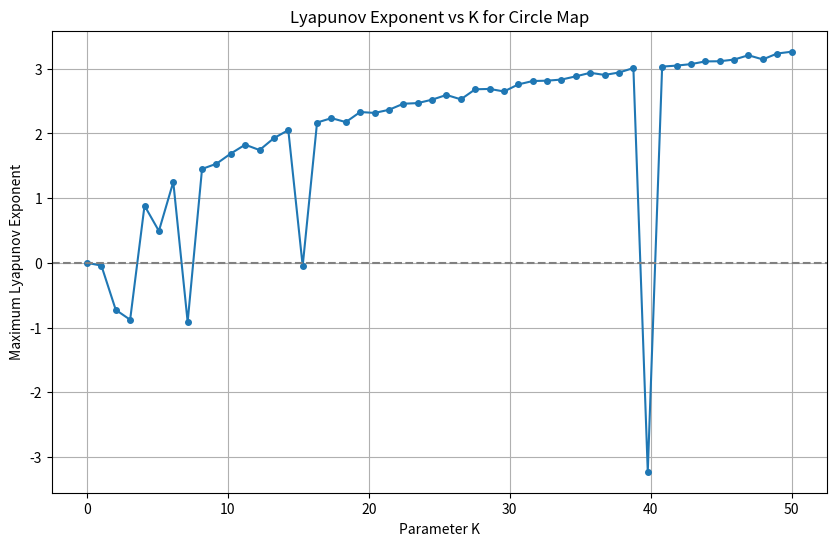
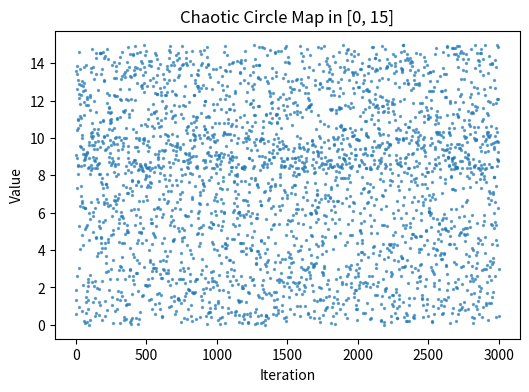
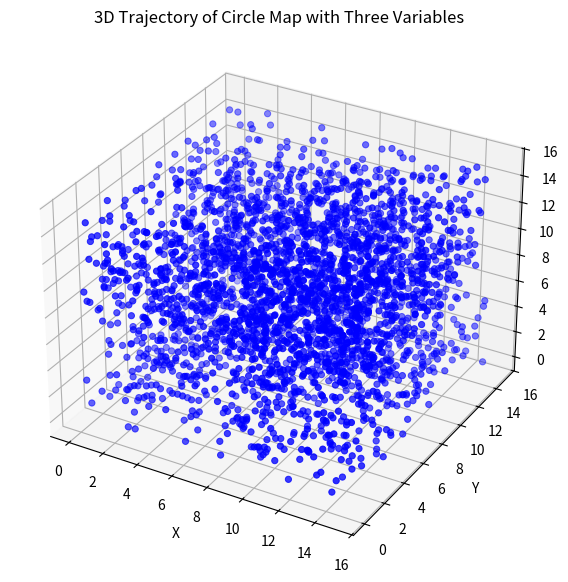

The script that saved these images, in order:
import numpy as np
import matplotlib.pyplot as plt

# 参数
N = 3000
a, b = 0, 15
omega = (np.sqrt(5)-1)/2   # 黄金分割
K = 28.0                   # 增大 K 进入混沌


def circle_map_uniform_original(N=1000, theta0=0.1, omega=0.6180339887, K=6.0, a=0, b=10):
    theta = np.zeros(N)
    theta[0] = theta0
    for n in range(N-1):
        theta[n+1] = (theta[n] + omega - (K/(2*np.pi))*np.sin(2*np.pi*theta[n])) % 1
    # 映射到 [a, b]
    x = a + (b - a) * theta
    return x

# 改进的circle_map生成
#基于混沌反向学习和水波算法改进的白鲸优化算法---2.1混沌反向学习策略
#基于改进PSO-HO算法的无人机三维路径规划---3.3.1利用改进Circle反向学习初始化
def circle_map_uniform(N=1000, theta0=0.1, omega=(np.sqrt(5)-1)/2, K=6.0, a=0, b=10):
    theta = np.zeros(N)
    theta[0] = theta0
    #theta[0] = tent(theta0)  # 改进
    for n in range(N-1):  # 改进
        theta[n+1] = (3.5*theta[n] + omega - (K/(3.5*np.pi))*np.sin(3.5*np.pi*theta[n])) % 1
        #theta[n+1] = tent(theta[n+1])   # 改进
    # 映射到 [a, b]
    x1 = a + (b - a) * theta
    x2 = b + a - x1   # 改进
    return x1,x2

def lyapunov_exponent(N, theta0, omega, K, delta=1e-8):
    def circle_map_func(theta, omega, K):
        return (theta + omega - (K/(3.5*np.pi)) * np.sin(3.5*np.pi*theta)) % 1
    theta = theta0
    theta_perturbed = (theta0 + delta) % 1
    lyap_sum = 0

    for _ in range(N):
        theta_next = circle_map_func(theta, omega, K)
        theta_perturbed_next = circle_map_func(theta_perturbed, omega, K)

        dist = abs(theta_perturbed_next - theta_next)
        dist = dist if dist < 0.5 else 1 - dist  # 取距离最短路径

        lyap_sum += np.log(abs(dist / delta))

        # 重置扰动，使距离为delta，防止发散过大
        theta = theta_next
        theta_perturbed = (theta_next + delta * (dist/dist if dist != 0 else 1)) % 1
    return lyap_sum / N

# 迭代初试K值寻找稳定混沌的K值
K_values = np.linspace(0, 50, 50)  # 从0到10，取50个点
lyap_values = []
for K in K_values:
    lyap = lyapunov_exponent(N, 0.1, omega, K)   #最大Lyapunov指数，大于0就混沌
    lyap_values.append(lyap)

plt.figure(figsize=(10,6))
plt.plot(K_values, lyap_values, '-o', markersize=4)
plt.axhline(0, color='gray', linestyle='--')
plt.xlabel('Parameter K')
plt.ylabel('Maximum Lyapunov Exponent')
plt.title('Lyapunov Exponent vs K for Circle Map')
plt.grid(True)
plt.show()

######################################################################################
x_seq1,x_seq2 = circle_map_uniform(N, 0.1234, omega, K, a, b)
# 图1：时间序列散点
plt.figure(figsize=(6, 4))
plt.scatter(range(N), x_seq1, s=2, alpha=0.6)
plt.title(f"Chaotic Circle Map in [{a}, {b}]")
plt.xlabel("Iteration")
plt.ylabel("Value")
plt.show()
######################################################################################
# 以不同的初始值生成不同的随机数，范围[0,1)
x,_ = circle_map_uniform(N, 0, omega, K, a, b)
y,_ = circle_map_uniform(N, 0.5, omega, K, a, b)
z,_ = circle_map_uniform(N, 0.9, omega, K, a, b)
# 图2：随机点分布
fig = plt.figure(figsize=(10,7))
ax = fig.add_subplot(111, projection='3d')
# 画3D轨迹线
ax.scatter(x, y, z, lw=0.7, color='blue')
ax.set_xlabel("X")
ax.set_ylabel("Y")
ax.set_zlabel("Z")
ax.set_title("3D Trajectory of Circle Map with Three Variables")
plt.show()
